Run: headless pygame with SDL's dummy video driver; simulated clock (each Clock.tick advances the game by its frame time, no real sleeping); random seed 0; keys injected as events and as key.get_pressed() state; no mouse input.
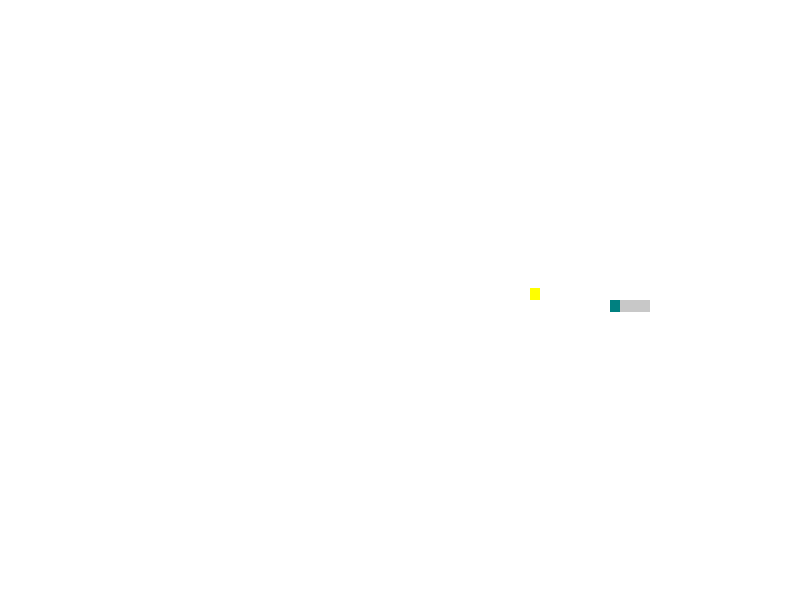
Frame 1 of 3 · flips 1–60 · no input
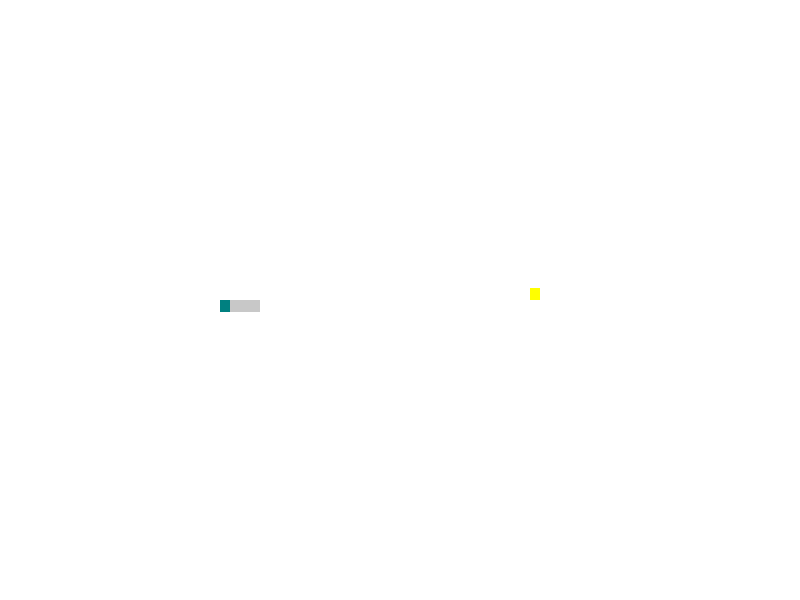
Frame 2 of 3 · flips 61–180 · tapped SPACE, RETURN · held RIGHT (→), D
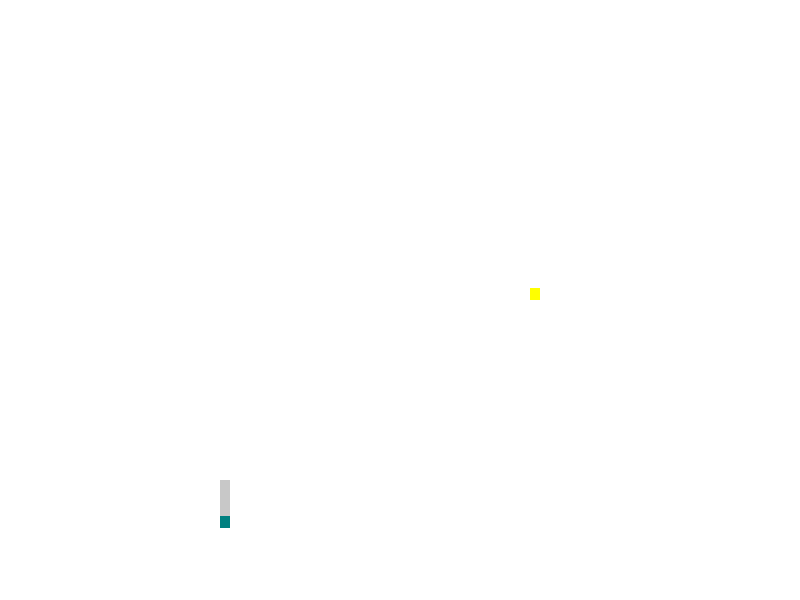
Frame 3 of 3 · flips 181–300 · held DOWN (↓), S

The pygame program that drew these frames:

class Poi:
    r = 0
    c = 0

    def __init__(self, r, c):
        self.r = r
        self.c = c

    def cop(self):
        return Poi(r=self.r, c=self.c)


import random
import pygame

pygame.init()
W = 800
H = 600

R = 50
C = 80

size = (W, H)
window = pygame.display.set_mode(size)
pygame.display.set_caption("My Game")

bg_col = (255, 255, 255)
sn_col = (200, 200, 200)

he = Poi(r=int(R / 2), c=int(C / 2))
he_col = (0, 128, 128)
sna = [
    Poi(r=he.r, c=he.c + 1),
    Poi(r=he.r, c=he.c + 2),
    Poi(r=he.r, c=he.c + 3)
]


def gr_fo():
    while 1:
        pos = Poi(r=random.randint(0, R - 1), c=random.randint(0, C - 1))
        is_co = False
        if he.r == pos.r or he.c == pos.c:
            is_co = True

        for sn in sna:
            if sn.r == pos.r and sn.c == pos.c:
                is_co = True
                break

        if not is_co:
            break

    return pos


fo = gr_fo()
fo_col = (255, 255, 0)

dir = 'left'


def re(poi, col):
    cel_w = W / C
    cel_h = H / R

    le = poi.c * cel_w
    to = poi.r * cel_h

    pygame.draw.rect(window, col, (le, to, cel_w, cel_h))
    pass


q = True
c = pygame.time.Clock()
while q:
    for es in pygame.event.get():
        if es.type == pygame.QUIT:
            q = False
        elif es.type == pygame.KEYDOWN:
            if es.key == 273 or es.key == 119:
                if dir == 'left' or dir == 'right':
                    dir = 'up'
            elif es.key == 274 or es.key == 115:
                if dir == 'left' or dir == 'right':
                    dir = 'down'
            elif es.key == 276 or es.key == 97:
                if dir == 'up' or dir == 'down':
                    dir = 'left'
            elif es.key == 275 or es.key == 100:
                if dir == 'up' or dir == 'down':
                    dir = 'right'

    ea = (he.r == fo.r and he.c == fo.c)

    if ea:
        fo = gr_fo()

    sna.insert(0, he.cop())

    if not ea:
        sna.pop()

    if dir == 'left':
        he.c -= 1
    elif dir == 'right':
        he.c += 1
    elif dir == 'up':
        he.r -= 1
    elif dir == 'down':
        he.r += 1

    dea=False
    for sn in sna:
        if sn.r == he.r and sn.c == he.c:
            dea=True
            break
    if dea:
        print("dead")
        q=False

    if he.r < 0:
        he.r = R
    if he.c < 0:
        he.c = C
    if he.c > C:
        he.c = 0
    if he.r > R:
        he.r = 0

    pygame.draw.rect(window, bg_col, (0, 0, W, H))

    for sn in sna:
        re(sn, sn_col)

    re(he, he_col)
    re(fo, fo_col)

    pygame.display.flip()
    c.tick(20)
